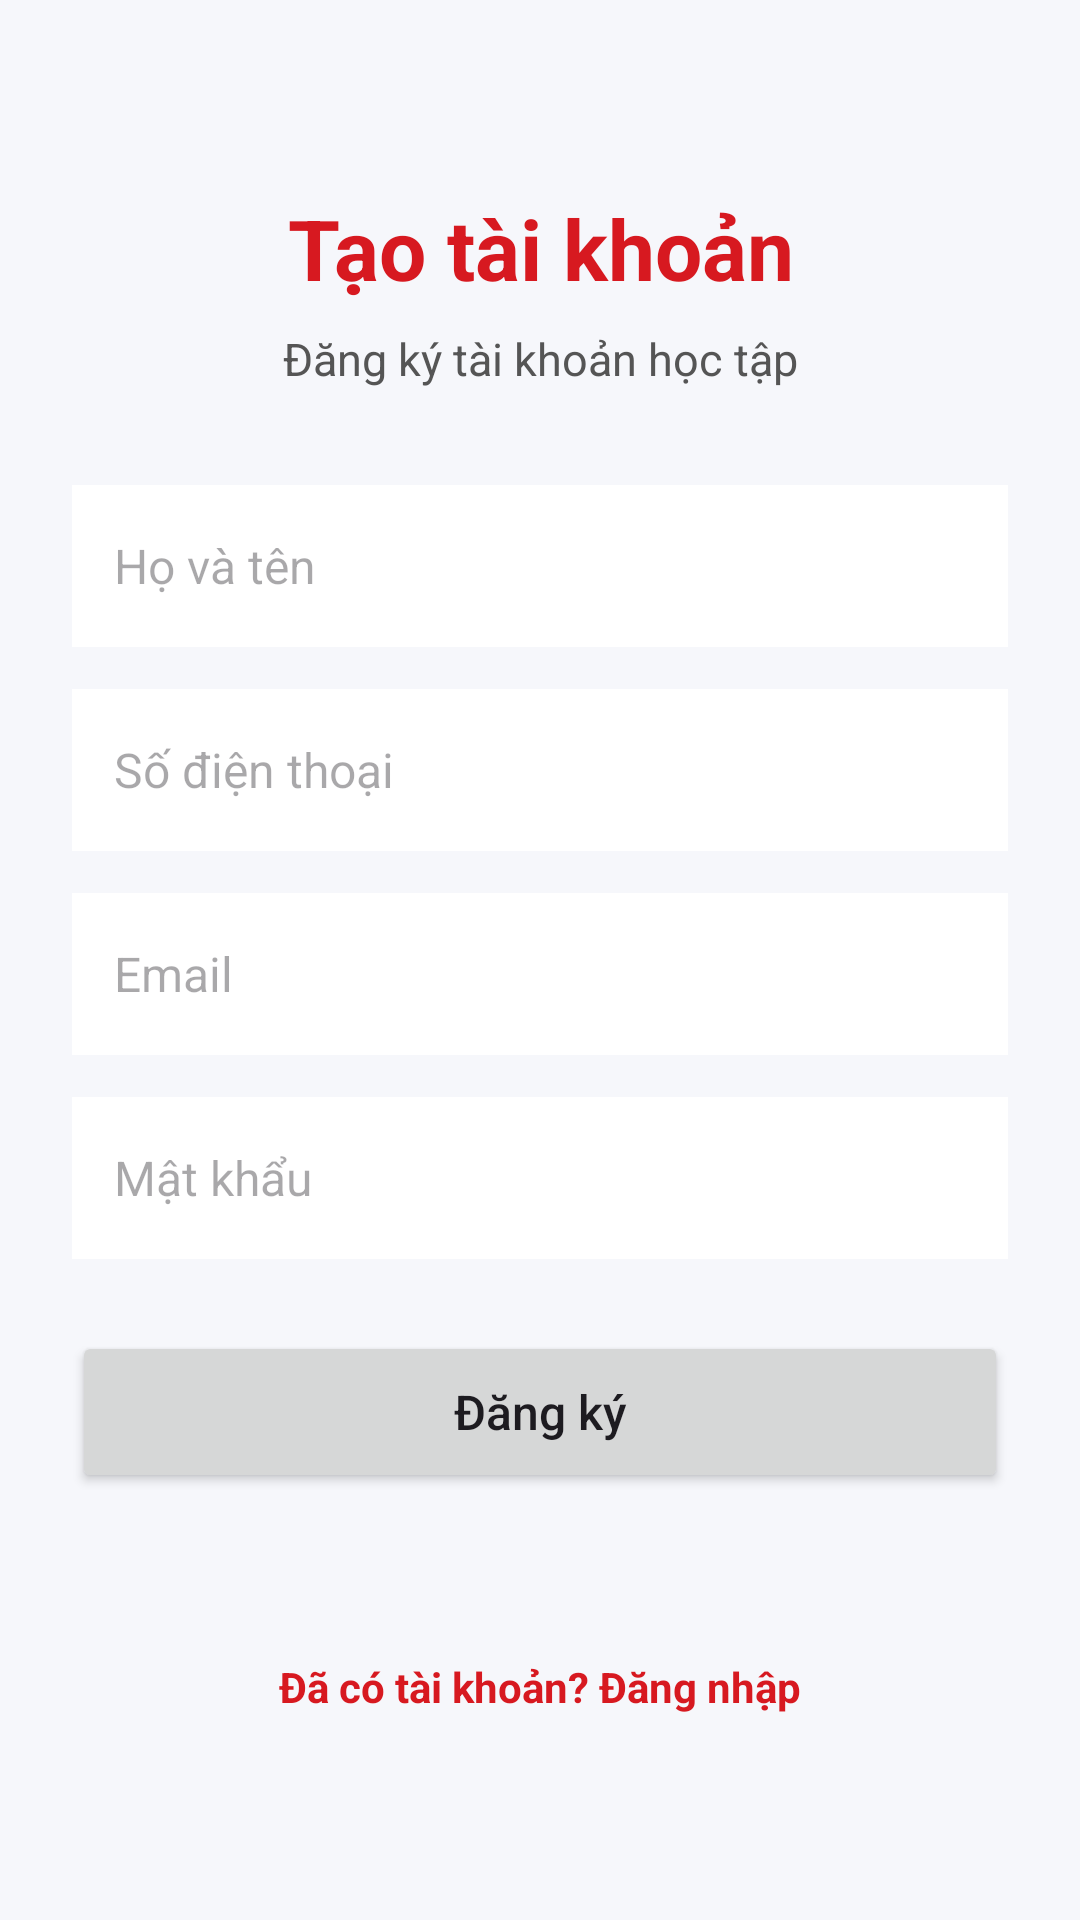

Layout XML and referenced resources for this Android screen:
<!-- AndroidManifest.xml: application theme Theme.TCBStudyMobile -->
<!-- res/layout/activity_register.xml -->
<?xml version="1.0" encoding="utf-8"?>
<ScrollView xmlns:android="http://schemas.android.com/apk/res/android"
    android:id="@+id/layoutRegisterScroll"
    android:layout_width="match_parent"
    android:layout_height="match_parent"
    android:background="#F6F7FB">

    <LinearLayout
        android:id="@+id/layoutRegister"
        android:layout_width="match_parent"
        android:layout_height="wrap_content"
        android:orientation="vertical"
        android:padding="24dp">

        <TextView
            android:id="@+id/txtRegisterTitle"
            android:layout_width="match_parent"
            android:layout_height="wrap_content"
            android:text="Tạo tài khoản"
            android:textColor="#D71920"
            android:textSize="28sp"
            android:textStyle="bold"
            android:gravity="center"
            android:layout_marginTop="40dp" />

        <TextView
            android:id="@+id/txtRegisterSubtitle"
            android:layout_width="match_parent"
            android:layout_height="wrap_content"
            android:text="Đăng ký tài khoản học tập"
            android:textColor="#555555"
            android:textSize="15sp"
            android:gravity="center"
            android:layout_marginTop="8dp"
            android:layout_marginBottom="32dp" />

        <EditText
            android:id="@+id/edtFullName"
            android:layout_width="match_parent"
            android:layout_height="54dp"
            android:background="#FFFFFF"
            android:hint="Họ và tên"
            android:inputType="textPersonName"
            android:padding="14dp"
            android:textSize="16sp" />

        <EditText
            android:id="@+id/edtRegisterPhone"
            android:layout_width="match_parent"
            android:layout_height="54dp"
            android:background="#FFFFFF"
            android:hint="Số điện thoại"
            android:inputType="phone"
            android:padding="14dp"
            android:textSize="16sp"
            android:layout_marginTop="14dp" />

        <EditText
            android:id="@+id/edtEmail"
            android:layout_width="match_parent"
            android:layout_height="54dp"
            android:background="#FFFFFF"
            android:hint="Email"
            android:inputType="textEmailAddress"
            android:padding="14dp"
            android:textSize="16sp"
            android:layout_marginTop="14dp" />

        <EditText
            android:id="@+id/edtRegisterPassword"
            android:layout_width="match_parent"
            android:layout_height="54dp"
            android:background="#FFFFFF"
            android:hint="Mật khẩu"
            android:inputType="textPassword"
            android:padding="14dp"
            android:textSize="16sp"
            android:layout_marginTop="14dp" />

        <Button
            android:id="@+id/btnRegister"
            android:layout_width="match_parent"
            android:layout_height="54dp"
            android:text="Đăng ký"
            android:textAllCaps="false"
            android:textSize="16sp"
            android:layout_marginTop="24dp" />

        <TextView
            android:id="@+id/txtRegisterMessage"
            android:layout_width="match_parent"
            android:layout_height="wrap_content"
            android:text=""
            android:textColor="#D71920"
            android:textSize="14sp"
            android:gravity="center"
            android:layout_marginTop="16dp" />

        <TextView
            android:id="@+id/txtBackToLogin"
            android:layout_width="match_parent"
            android:layout_height="wrap_content"
            android:text="Đã có tài khoản? Đăng nhập"
            android:textColor="#D71920"
            android:textSize="14sp"
            android:textStyle="bold"
            android:gravity="center"
            android:layout_marginTop="20dp" />

    </LinearLayout>

</ScrollView>
<!-- resources referenced by this layout -->
<resources>
  <style name="Theme.TCBStudyMobile" parent="Base.Theme.TCBStudyMobile" />
  <style name="Base.Theme.TCBStudyMobile" parent="Theme.Material3.DayNight.NoActionBar">
          
          
      </style>
</resources>
